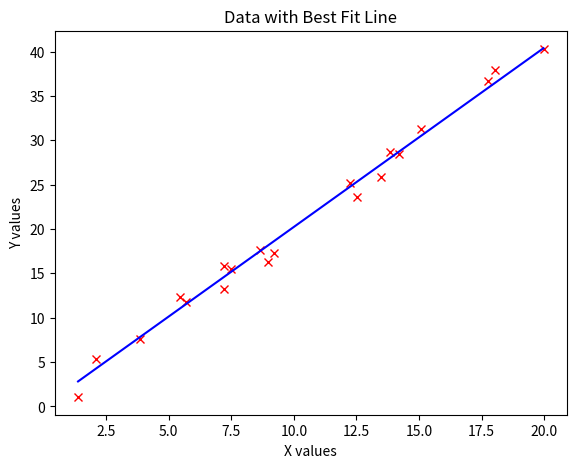
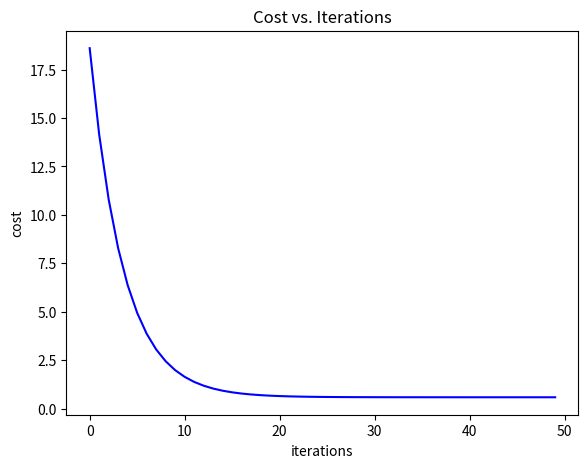

The matplotlib source for these figures, in order:
"""
[redacted]

Please:
    - set breakpoints and walk through this lab.
    - verify the dimensions of the arrays
    - verify values with your hand calculations
    - seek to understand, not to just get it done

Lab: Gradient Descent
  - use genFirstDataSet() to get your Cost and GradientDescent functions to work
  - then use genDataSet() to get a random set of data with a given variance (sigma)

ToDo:
    - plot random data (20 values)
    - plot your predicted line given w0 and w1
    - plot the cost curve
    - answer the questions in the lab in the commented area at the end
    - congratulate yourself - you passed a major milestone!

"""
import numpy as np
import matplotlib.pyplot as plt

# Generates a simple test set of data to work with [x0,x1,y]
def genFirstDataSet():
    return np.array([[1, 0, 0],
                     [1, 1, .5],
                     [1, 2, 1],
                     [1, 3, 1.5]])

# Generates a random set of data with a set variance, slope, offset, min and max x
def genDataSet(nElements, sigma, slope, offset, minX, maxX):
    x0 = np.ones(nElements) # x0 = 1
    x1 = np.random.random(nElements) * (maxX - minX) + minX # x1 = random values between min and max
    y = x1 * slope + offset # y values (w1*x1 +w0)
    y += (np.random.random(nElements) * 2 - 1) * sigma # adds variance to y values "real data"

    data = np.column_stack((x0, x1, y)) # combines into single array
    return data

# Cost function: computes the sum of squared errors
def costFunc(x, weights, y):
    predictions = np.dot(x, weights)
    errors = predictions - y
    square = np.pow(errors, 2)
    cost = np.sum(square)
    return cost/(len(x)*2)

# Gradient Descent: computes the gradient of the cost function
def gradDesc(x, weights, y):
    predictions = np.dot(x, weights)
    errors = predictions - y
    gradient = (1 / len(y)) * np.dot(x.transpose(), errors)
    return gradient

# Call data generation functions
#data = genFirstDataSet()
data = genDataSet(20, 2, 2, 0, 0, 20)


# Split data into x (features) and y (labels)
x = data[:, :-1]
y = data[:, -1].reshape(-1, 1)

# Initialize weights
#weights = np.random.randn(2, 1)
weights = np.array([0, 1.5]).reshape(2, 1)

# Initialize learning rate and number of iterations
LR = 0.001
maxIter = 50

# Create array to store costs per iteration
costArray = []
print(costFunc(x,weights, y))
for i in range(maxIter):
    cost = costFunc(x, weights, y)
    costArray.append(cost)

    gradient = gradDesc(x, weights, y)

    weights = weights - LR * gradient

costArray = np.array(costArray)
# todo: plot the best fit line
'''
  - use np.argmin() to find the index of the minimum value in x
  - use np.argmax() to find the index of the maximum value in x
  - create an array with the min and max x values
  - create an array with the predicted y values: 2 x values * weights 
'''
x_min_index = np.argmin(x[:, 1])
x_max_index = np.argmax(x[:, 1])
x_min = x[x_min_index, 1]
x_max = x[x_max_index, 1]
y_min = np.dot([1,x_min], weights)
y_max = np.dot([1,x_max], weights)

# plot data
fig1 = plt.figure()
ax1 = fig1.add_axes([0.1, 0.1, 0.8, 0.8])
ax1.plot(x[:, 1], y, 'rx')
ax1.plot([x_min, x_max], [y_min, y_max], color='blue')
ax1.set(title='Data with Best Fit Line', xlabel='X values', ylabel='Y values')
plt.show()


# plot cost
fig2 = plt.figure()
ax2 = fig2.add_axes([0.1, 0.1, 0.8, 0.8])
ax2.plot(range(maxIter), costArray, color='blue')
ax2.set(title='Cost vs. Iterations', xlabel='iterations', ylabel='cost')
plt.show()

# todo: answer analysis questions in the lab here.
'''
Compare and Contrast

1) Increase the learning rate. At what point does the model fail to train?
Fails at 0.019
2) Decrease the learning rate.  What happens to the Cost Function graph?
The cost function turns more linear(without increasing iteration), generally look like a rectangle with increased iteration)
3) Display the final weights and compare with the expected values.  What can 
    you change to make your model more accurate?

'''
print(weights)